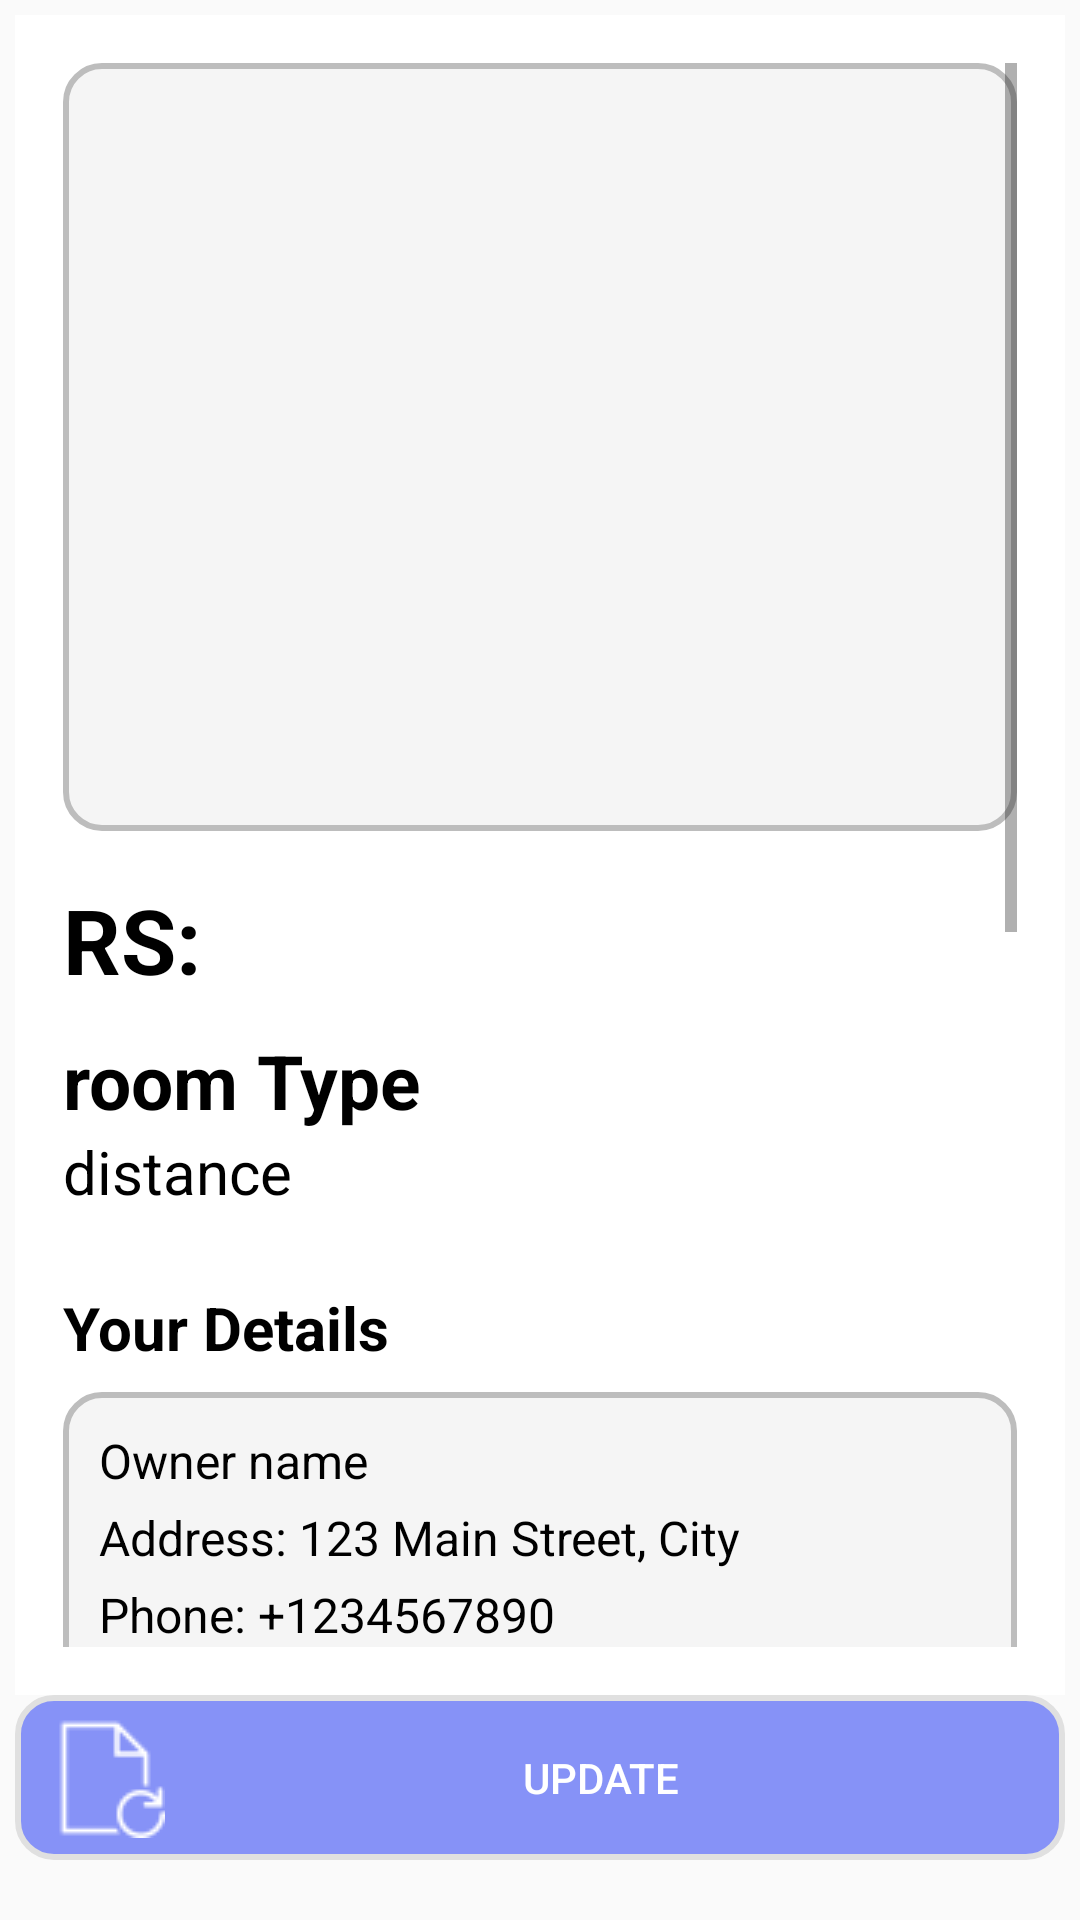

Reconstruct the res/layout file that produces this screen, plus the resources it refers to.
<!-- AndroidManifest.xml: application theme Booodima -->
<!-- res/layout/fragment_show_owner_ad_information.xml -->
<?xml version="1.0" encoding="utf-8"?>
<FrameLayout xmlns:android="http://schemas.android.com/apk/res/android"
    xmlns:tools="http://schemas.android.com/tools"
    android:layout_width="match_parent"
    android:layout_height="match_parent"
    xmlns:app="http://schemas.android.com/apk/res-auto"
    tools:context=".fragment_show_owner_ad_information">


    <LinearLayout
        android:layout_width="match_parent"
        android:layout_height="match_parent"
        android:orientation="vertical"
        android:padding="5dp">

        <ScrollView
            android:layout_width="match_parent"
            android:layout_height="560dp"
            android:background="@color/white"
            android:padding="16dp">

            <LinearLayout
                android:layout_width="match_parent"
                android:layout_height="wrap_content"
                android:orientation="vertical">

                <LinearLayout
                    android:layout_width="match_parent"
                    android:layout_height="wrap_content"
                    android:layout_gravity="center"
                    android:gravity="center"
                    android:background="@drawable/card_background"
                    android:layout_marginBottom="16dp">

                    <ImageView
                        android:id="@+id/imageViewerOwner"
                        android:layout_width="match_parent"
                        android:layout_height="240dp"
                        android:scaleType="centerCrop" />

                </LinearLayout>

                <TextView
                    android:id="@+id/boardingPriceOwner"
                    android:layout_width="wrap_content"
                    android:layout_height="wrap_content"
                    android:text="RS: "
                    android:textSize="30sp"
                    android:textColor="@color/black"
                    android:textStyle="bold"
                    android:layout_marginBottom="10dp"/>

                <TextView
                    android:id="@+id/adRoomTypeOwner"
                    android:layout_width="wrap_content"
                    android:layout_height="wrap_content"
                    android:text="room Type"
                    android:textSize="25sp"
                    android:textColor="@color/black"
                    android:textStyle="bold"/>

                <TextView
                    android:id="@+id/distanceOwner"
                    android:layout_width="wrap_content"
                    android:layout_height="wrap_content"
                    android:text="distance"
                    android:textSize="20sp"
                    android:textColor="@color/black"
                    android:layout_marginBottom="25dp"/>

                <TextView
                    android:layout_width="wrap_content"
                    android:layout_height="wrap_content"
                    android:text="Your Details"
                    android:textSize="20sp"
                    android:textStyle="bold"
                    android:textColor="@color/black"
                    android:layout_marginBottom="8dp" />

                <LinearLayout
                    android:layout_width="match_parent"
                    android:layout_height="wrap_content"
                    android:orientation="vertical"
                    android:background="@drawable/card_background"
                    android:padding="12dp"
                    android:layout_marginBottom="16dp">

                    <TextView
                        android:id="@+id/ownerNameOwner"
                        android:layout_width="wrap_content"
                        android:layout_height="wrap_content"
                        android:text="Owner name"
                        android:textSize="16sp"
                        android:textColor="@color/black"
                        android:layout_marginBottom="4dp" />

                    <TextView
                        android:id="@+id/ownerAddressOwner"
                        android:layout_width="wrap_content"
                        android:layout_height="wrap_content"
                        android:text="Address: 123 Main Street, City"
                        android:textSize="16sp"
                        android:textColor="@color/black"
                        android:layout_marginBottom="4dp" />

                    <TextView
                        android:id="@+id/ownerPhoneOwner"
                        android:layout_width="wrap_content"
                        android:layout_height="wrap_content"
                        android:text="Phone: +1234567890"
                        android:textSize="16sp"
                        android:textColor="@color/black"
                        android:layout_marginBottom="4dp" />

                    <TextView
                        android:id="@+id/ownerEmailOwner"
                        android:layout_width="wrap_content"
                        android:layout_height="wrap_content"
                        android:text="Email: john.doe@example.com"
                        android:textSize="16sp"
                        android:textColor="@color/black" />
                </LinearLayout>

                <TextView
                    android:layout_width="wrap_content"
                    android:layout_height="wrap_content"
                    android:text="Room Details"
                    android:textSize="20sp"
                    android:textStyle="bold"
                    android:textColor="@color/black"
                    android:layout_marginBottom="8dp" />

                <LinearLayout
                    android:layout_width="match_parent"
                    android:layout_height="wrap_content"
                    android:orientation="vertical"
                    android:background="@drawable/card_background"
                    android:padding="12dp"
                    android:layout_marginBottom="16dp">

                    <TextView
                        android:layout_width="wrap_content"
                        android:layout_height="wrap_content"
                        android:text="Number of beds "
                        android:textSize="20sp"
                        android:textStyle="bold"
                        android:textColor="@color/black"
                        android:layout_marginBottom="8dp" />

                    <TextView
                        android:id="@+id/numberOfBedsOwner"
                        android:layout_width="wrap_content"
                        android:layout_height="wrap_content"
                        android:text="Number of Beds: 2"
                        android:textSize="16sp"
                        android:textColor="@color/black"
                        android:layout_marginStart="18dp"
                        android:layout_marginBottom="15dp"/>

                    <TextView
                        android:id="@+id/facilities"
                        android:layout_width="wrap_content"
                        android:layout_height="wrap_content"
                        android:text="Facilities: "
                        android:textSize="20sp"
                        android:textStyle="bold"
                        android:textColor="@color/black"
                        android:layout_marginBottom="8dp" />

                    <TextView
                        android:id="@+id/displayFacilitiesOwner"
                        android:layout_width="wrap_content"
                        android:layout_height="wrap_content"
                        android:text="Facilities..."
                        android:textSize="16sp"
                        android:textColor="@color/black"
                        android:layout_marginStart="18dp"
                        android:layout_marginBottom="8dp" />
                </LinearLayout>

                <TextView
                    android:layout_width="wrap_content"
                    android:layout_height="wrap_content"
                    android:text="Additional Information"
                    android:textSize="20sp"
                    android:textStyle="bold"
                    android:textColor="@color/black"
                    android:layout_marginBottom="8dp" />

                <LinearLayout
                    android:layout_width="match_parent"
                    android:layout_height="wrap_content"
                    android:orientation="vertical"
                    android:background="@drawable/card_background"
                    android:padding="12dp"
                    android:layout_marginBottom="16dp">

                    <TextView
                        android:layout_width="wrap_content"
                        android:layout_height="wrap_content"
                        android:text="Description"
                        android:textSize="20sp"
                        android:textStyle="bold"
                        android:textColor="@color/black"
                        android:layout_marginBottom="8dp" />

                    <TextView
                        android:id="@+id/displayDescriptionOwner"
                        android:layout_width="wrap_content"
                        android:layout_height="wrap_content"
                        android:text="description..."
                        android:textSize="16sp"
                        android:textColor="@color/black"
                        android:layout_marginStart="18dp"
                        android:layout_marginBottom="8dp" />

                    <TextView
                        android:layout_width="wrap_content"
                        android:layout_height="wrap_content"
                        android:text="Location"
                        android:textSize="20sp"
                        android:textStyle="bold"
                        android:textColor="@color/black"
                        android:layout_marginBottom="8dp" />

                    <TextView
                        android:id="@+id/locationDetailsOwner"
                        android:layout_width="wrap_content"
                        android:layout_height="wrap_content"
                        android:text="Location details here"
                        android:textSize="16sp"
                        android:textColor="@color/black"
                        android:layout_marginStart="18dp"
                        android:layout_marginBottom="16dp" />
                </LinearLayout>
            </LinearLayout>
        </ScrollView>

        <Button
            android:id="@+id/updatedOwner"
            android:layout_width="match_parent"
            android:layout_height="55dp"
            android:text="UPDATE"
            android:padding="10dp"
            android:layout_gravity="center"
            android:textColor="@color/white"
            android:background="@drawable/button_hover_effect_for_owner"
            android:drawableStart="@drawable/update_icon"
            android:drawableTint="@color/white"/>

    </LinearLayout>

</FrameLayout>
<!-- resources referenced by this layout -->
<resources>
  <color name="black">#FF000000</color>
  <color name="white">#FFFFFFFF</color>
  <!-- drawable button_hover_effect_for_owner (drawable) -->
  <?xml version="1.0" encoding="utf-8"?>
  <selector xmlns:android="http://schemas.android.com/apk/res/android">
  
      <item android:state_pressed="true">
          <shape android:shape="rectangle">
              <corners android:radius="12dp" />
              <solid android:color="@color/lavender" />
          </shape>
      </item>
  
      <item android:state_focused="true">
          <shape android:shape="rectangle">
              <corners android:radius="12dp" />
              <stroke android:width="4dp">
              </stroke>
              <solid android:color="#7481F8" />
              <padding android:left="8dp" android:top="8dp" android:right="8dp" android:bottom="8dp" />
          </shape>
      </item>
  
      <item>
          <shape android:shape="rectangle">
              <corners android:radius="12dp" />
              <stroke android:width="2dp" android:color="@color/divider_color" />
              <solid android:color="@color/lavender" />
              <padding android:left="8dp" android:top="8dp" android:right="8dp" android:bottom="8dp" />
          </shape>
      </item>
  
  </selector>
  <!-- drawable card_background (drawable) -->
  <?xml version="1.0" encoding="utf-8"?>
  <selector xmlns:android="http://schemas.android.com/apk/res/android">
      <item android:state_pressed="true">
          <shape android:shape="rectangle">
              <corners android:radius="12dp" />
              <solid android:color="@color/divider_color" />
              <stroke android:width="3dp" android:color="#2196F3" />
          </shape>
      </item>
  
      <item android:state_focused="true">
          <shape android:shape="rectangle">
              <corners android:radius="12dp" />
              <stroke android:width="4dp">
                  <gradient
                      android:startColor="#FF5722"
                      android:centerColor="#FFC107"
                      android:endColor="#4CAF50"
                      android:angle="45" />
              </stroke>
              <solid android:color="#FFFFFF" />
              <padding android:left="8dp" android:top="8dp" android:right="8dp" android:bottom="8dp" />
          </shape>
      </item>
  
      <item>
          <shape android:shape="rectangle">
              <corners android:radius="12dp" />
              <stroke android:width="2dp" android:color="#BDBDBD" />
              <solid android:color="#F5F5F5" />
              <padding android:left="8dp" android:top="8dp" android:right="8dp" android:bottom="8dp" />
          </shape>
      </item>
  </selector>
  <!-- drawable update_icon: png bitmap (drawable, 652 bytes) -->
  <style name="Booodima" parent="Theme.AppCompat.Light.NoActionBar">
          <item name="buttonStyle">@style/CustomButtonStyle</item>
      </style>
  <color name="lavender">#8692f7</color>
  <color name="divider_color">#E0E0E0</color>
  <style name="CustomButtonStyle" parent="Widget.AppCompat.Button">
          <item name="android:background">@null</item>
          <item name="android:backgroundTint">@null</item>
          <item name="android:stateListAnimator">@null</item>
      </style>
</resources>
